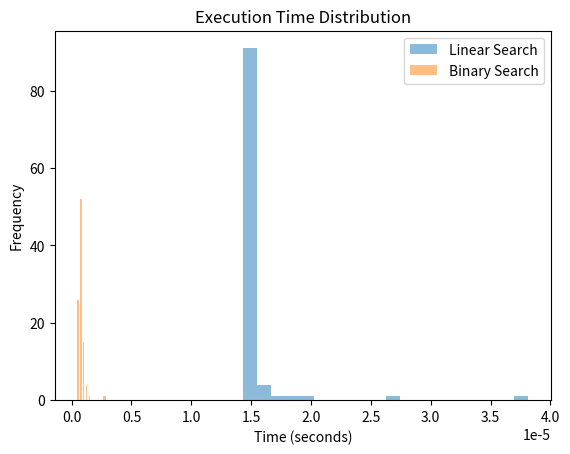

Reproduce this figure in Python.
# 3. Provide the code for an inefficient implementation and an efficient implementation. [0.2 pts]
# Inefficient Implementation (Linear Search)
def linear_search(arr, target):
    for i in range(len(arr)):
        if arr[i] == target:
            return i
    return -1

# Efficient Implementation (Binary Search)
def binary_search(arr, target):
    left = 0
    right = len(arr) - 1

    while left <= right:
        mid = (left + right) // 2
        if arr[mid] == target:
            return mid
        elif arr[mid] < target:
            left = mid + 1
        else:
            right = mid - 1
    return -1



# 4. State the worst-case complexity of each. [0.2 pts]
'''
Linear Search: 
O(n), where n is the number of elements in the array. 
This occurs when the target element is either the last element in the array or not present in the array.

Binary Search: 
O(log n), where n is the number of elements in the array. 
This occurs because at each step, the search space is halved.
'''


# 5. Provide the code for an experiment that demonstrates the difference. [0.2 pts] The experiment should:
    # 1. Time the execution of both implementations on realistic, large inputs (1000 elements or above)
    # 2. Plot the distribution of measured values across multiple measurements (>= 100 measurements per task)

import time
import random
import matplotlib.pyplot as plt

def linear_search(arr, target):
    for i in range(len(arr)):
        if arr[i] == target:
            return i
    return -1

def binary_search(arr, target):
    left = 0
    right = len(arr) - 1

    while left <= right:
        mid = (left + right) // 2
        if arr[mid] == target:
            return mid
        elif arr[mid] < target:
            left = mid + 1
        else:
            right = mid - 1
    return -1

def time_search(search_func, arr, target, num_measurements):
    measurements = []
    for _ in range(num_measurements):
        start_time = time.time()
        search_func(arr, target)
        end_time = time.time()
        measurements.append(end_time - start_time)
    return measurements

if __name__ == "__main__":
    arr = sorted(random.sample(range(10000), 1000))  # Generating a sorted array of 1000 random elements
    target = random.choice(arr)  # Choosing a random element from the array as the target

    num_measurements = 100
    linear_measurements = time_search(linear_search, arr, target, num_measurements)
    binary_measurements = time_search(binary_search, arr, target, num_measurements)

    plt.hist(linear_measurements, bins=20, alpha=0.5, label='Linear Search')
    plt.hist(binary_measurements, bins=20, alpha=0.5, label='Binary Search')
    plt.xlabel('Time (seconds)')
    plt.ylabel('Frequency')
    plt.title('Execution Time Distribution')
    plt.legend()
    plt.show()



# import time
# import random
# import matplotlib.pyplot as plt

# # Linear search implementation
# def linear_search(arr, target):
#     for i in range(len(arr)):
#         if arr[i] == target:
#             return i
#     return -1

# # Binary search implementation
# def binary_search(arr, target):
#     left = 0
#     right = len(arr) - 1
#     while left <= right:
#         mid = (left + right) // 2
#         if arr[mid] == target:
#             return mid
#         elif arr[mid] < target:
#             left = mid + 1
#         else:
#             right = mid - 1
#     return -1

# # Function to perform the experiment
# def run_experiment(search_func, input_size, num_measurements):
#     execution_times = []
#     for _ in range(num_measurements):
#         # Generate a sorted array
#         arr = sorted(random.sample(range(10_000), input_size))
#         # Choose a random target element
#         target = random.randint(0, 10_000)
        
#         # Measure execution time
#         start_time = time.time()
#         search_func(arr, target)
#         end_time = time.time()
#         execution_times.append(end_time - start_time)
    
#     return execution_times

# # Perform the experiment for linear search
# linear_times = run_experiment(linear_search, input_size=1000, num_measurements=100)

# # Perform the experiment for binary search
# binary_times = run_experiment(binary_search, input_size=1000, num_measurements=100)

# # Plot the distribution of measured values
# plt.figure(figsize=(10, 6))
# plt.hist(linear_times, bins=20, alpha=0.5, label='Linear Search')
# plt.hist(binary_times, bins=20, alpha=0.5, label='Binary Search')
# plt.xlabel('Execution Time (seconds)')
# plt.ylabel('Frequency')
# plt.title('Distribution of Execution Times')
# plt.legend()
# plt.show()